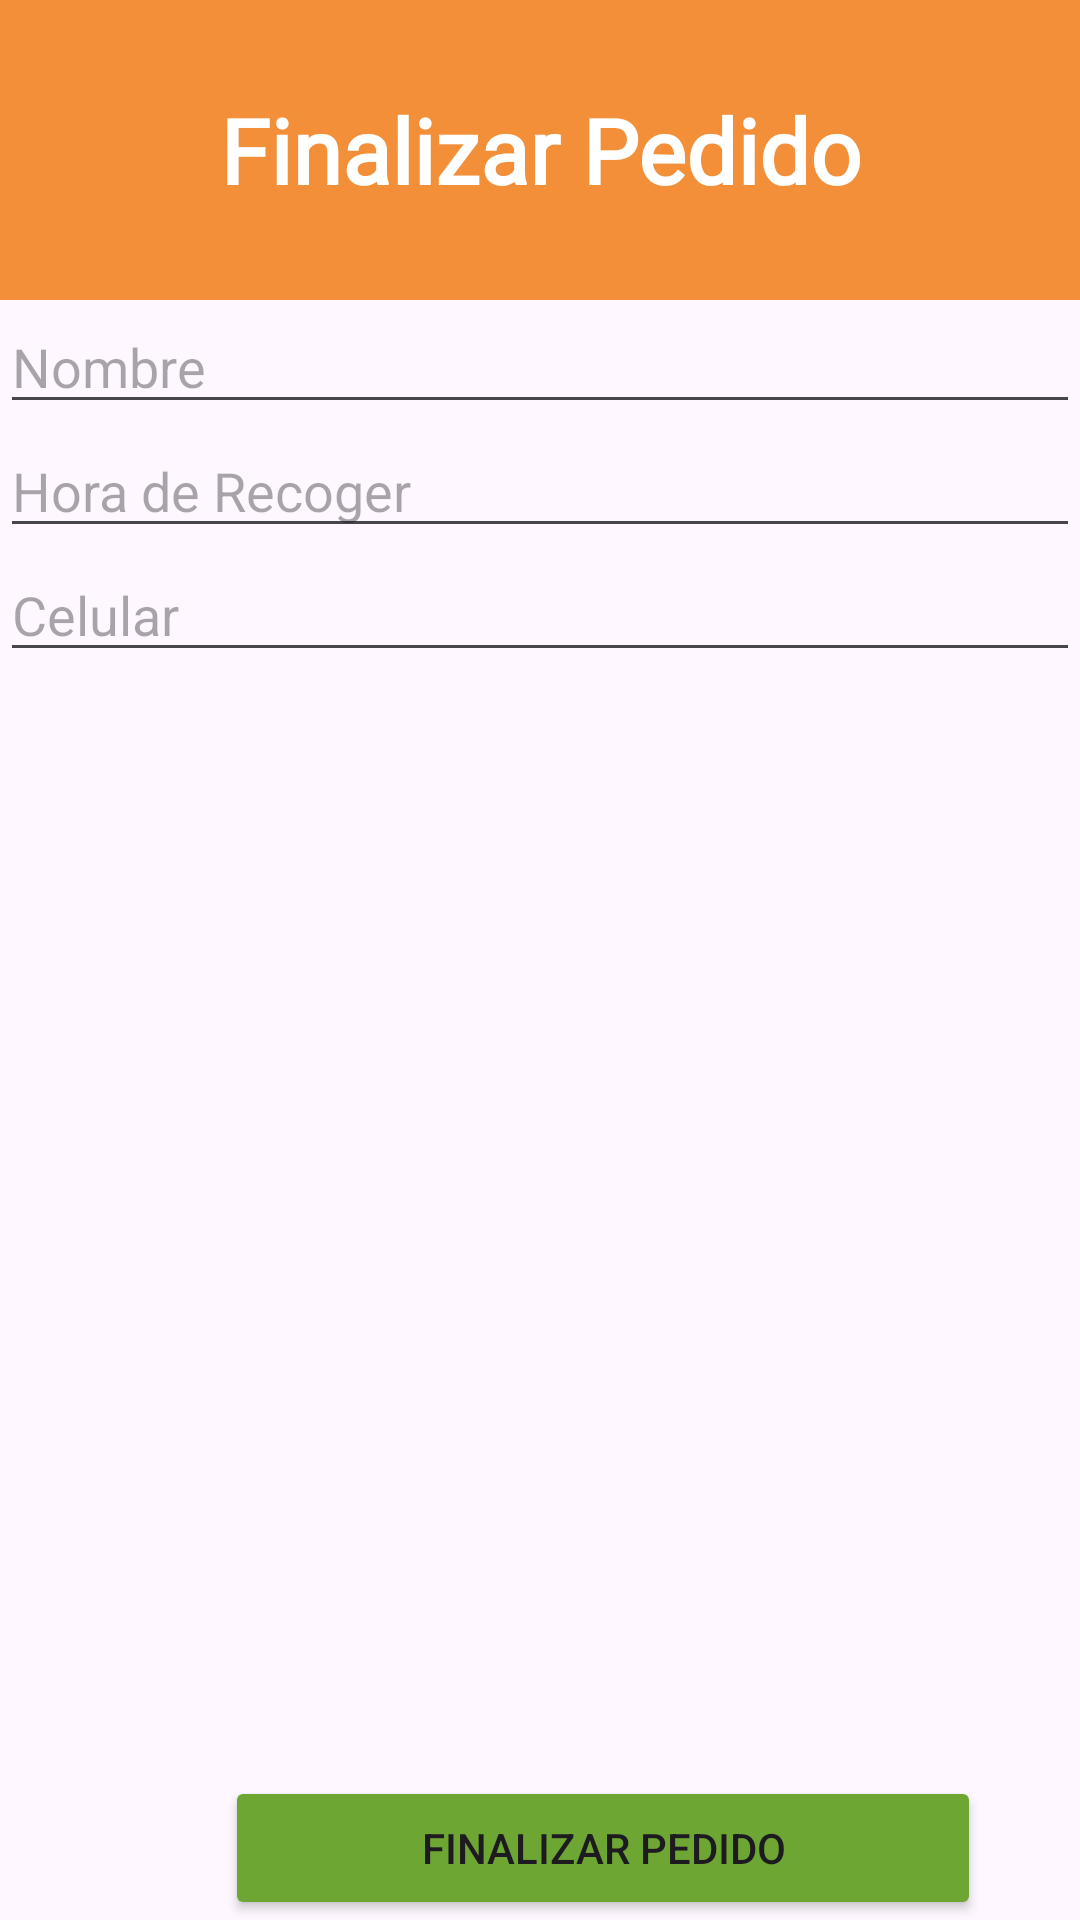

The Android layout XML behind this screen, and the referenced resources:
<!-- AndroidManifest.xml: application theme Theme.JamutTekil -->
<!-- res/layout/activity_confirmar_compra.xml -->
<?xml version="1.0" encoding="utf-8"?>
<LinearLayout xmlns:android="http://schemas.android.com/apk/res/android"
    android:layout_width="match_parent"
    android:layout_height="match_parent"
    android:orientation="vertical">

    <LinearLayout
        android:layout_width="match_parent"
        android:layout_height="100dp"
        android:gravity="center_vertical"
        android:orientation="vertical"
        android:background="@color/orange">

        <TextView
            android:id="@+id/txtCarritoTitulo"
            android:layout_width="match_parent"
            android:layout_height="wrap_content"
            android:fontFamily="@font/alata"
            android:text="Finalizar Pedido"
            android:textSize="30sp"
            android:textStyle="bold"
            android:textColor="@android:color/white"
            android:textAlignment="center" />

    </LinearLayout>
    <EditText
        android:id="@+id/editTextNombre"
        android:layout_width="match_parent"
        android:layout_height="wrap_content"
        android:hint="Nombre" />

    
    <EditText
        android:id="@+id/editTextHoraRecoger"
        android:layout_width="match_parent"
        android:layout_height="wrap_content"
        android:hint="Hora de Recoger" />

    
    <EditText
        android:id="@+id/editTextCelular"
        android:layout_width="match_parent"
        android:layout_height="wrap_content"
        android:hint="Celular" />

    


    
    <androidx.recyclerview.widget.RecyclerView
        android:id="@+id/rvCompra"
        android:layout_width="match_parent"
        android:layout_height="0dp"
        android:layout_weight="1" />

    <TextView
        android:id="@+id/textViewPrecioTotal"
        android:layout_width="match_parent"
        android:layout_height="wrap_content"
        android:textSize="20dp"
        android:gravity="center" />

    <Button
        android:id="@+id/btnFinalizarPedido"
        android:layout_width="252dp"
        android:layout_height="wrap_content"
        android:layout_marginStart="75dp"
        android:backgroundTint="@color/green"
        android:text="Finalizar pedido" />

</LinearLayout>
<!-- resources referenced by this layout -->
<resources>
  <color name="green">#6DA633</color>
  <color name="orange">#F28F38</color>
  <style name="Theme.JamutTekil" parent="Base.Theme.JamutTekil" />
  <style name="Base.Theme.JamutTekil" parent="Theme.Material3.DayNight.NoActionBar">
          
          
      </style>
</resources>
